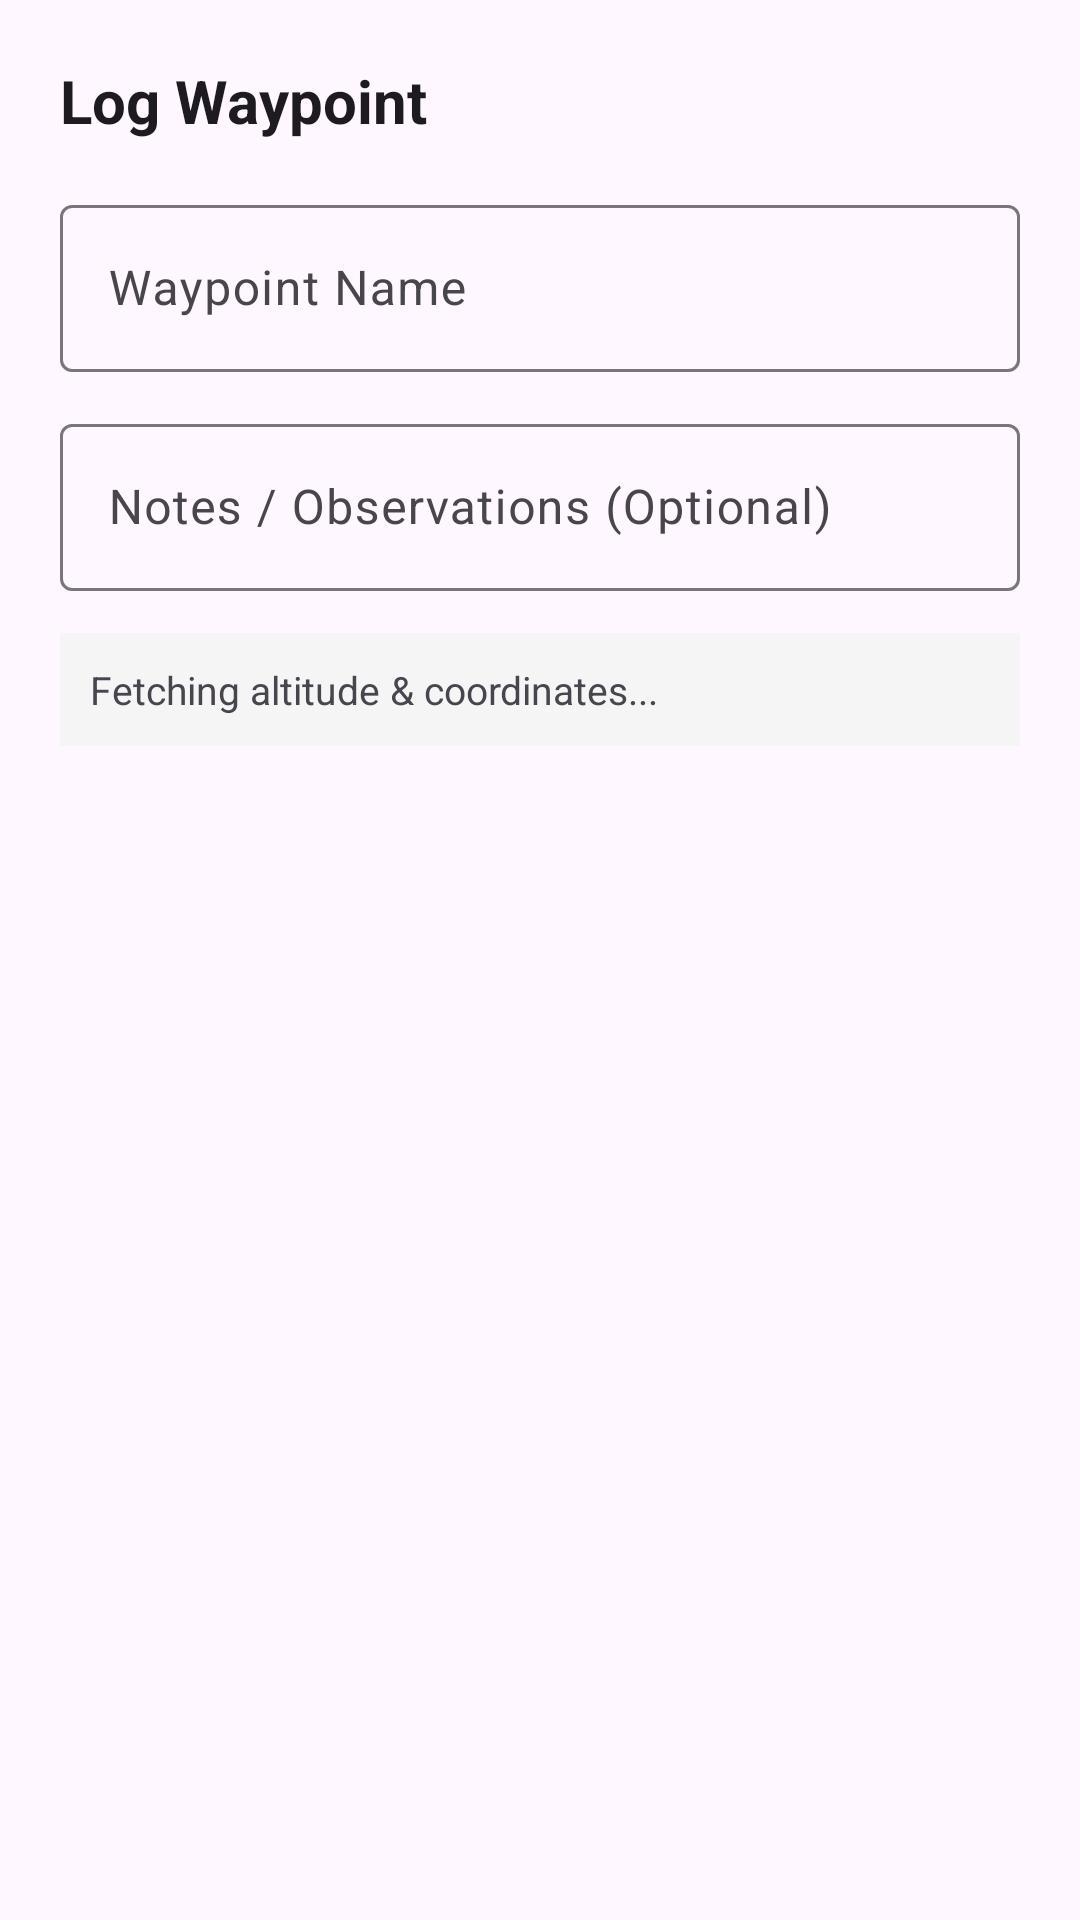

Here is an Android app screen rendered from its layout file. Give the layout XML and the strings, colors and styles it references.
<!-- AndroidManifest.xml: application theme Theme.TrekAltitudeLogger -->
<!-- res/layout/dialog_add_waypoint.xml -->
<?xml version="1.0" encoding="utf-8"?>
<LinearLayout xmlns:android="http://schemas.android.com/apk/res/android"
    xmlns:app="http://schemas.android.com/apk/res-auto"
    android:layout_width="match_parent"
    android:layout_height="wrap_content"
    android:orientation="vertical"
    android:padding="20dp">

    <TextView
        android:layout_width="wrap_content"
        android:layout_height="wrap_content"
        android:text="Log Waypoint"
        android:textColor="?attr/colorOnSurface"
        android:textSize="20sp"
        android:textStyle="bold" />

    <com.google.android.material.textfield.TextInputLayout
        android:layout_width="match_parent"
        android:layout_height="wrap_content"
        android:layout_marginTop="16dp"
        android:hint="Waypoint Name"
        style="@style/Widget.Material3.TextInputLayout.OutlinedBox">

        <com.google.android.material.textfield.TextInputEditText
            android:id="@+id/etWaypointName"
            android:layout_width="match_parent"
            android:layout_height="wrap_content"
            android:inputType="textCapWords" />
    </com.google.android.material.textfield.TextInputLayout>

    <com.google.android.material.textfield.TextInputLayout
        android:layout_width="match_parent"
        android:layout_height="wrap_content"
        android:layout_marginTop="12dp"
        android:hint="Notes / Observations (Optional)"
        style="@style/Widget.Material3.TextInputLayout.OutlinedBox">

        <com.google.android.material.textfield.TextInputEditText
            android:id="@+id/etWaypointNotes"
            android:layout_width="match_parent"
            android:layout_height="wrap_content"
            android:inputType="textMultiLine"
            android:maxLines="3" />
    </com.google.android.material.textfield.TextInputLayout>

    <TextView
        android:id="@+id/tvCurrentLocationInfo"
        android:layout_width="match_parent"
        android:layout_height="wrap_content"
        android:layout_marginTop="14dp"
        android:background="#F5F5F5"
        android:padding="10dp"
        android:text="Fetching altitude &amp; coordinates..."
        android:textColor="?attr/colorOnSurfaceVariant"
        android:textSize="13sp" />

</LinearLayout>
<!-- resources referenced by this layout -->
<resources>
  <style name="Theme.TrekAltitudeLogger" parent="Base.Theme.TrekAltitudeLogger" />
  <style name="Base.Theme.TrekAltitudeLogger" parent="Theme.Material3.DayNight.NoActionBar">
          
          
      </style>
</resources>
